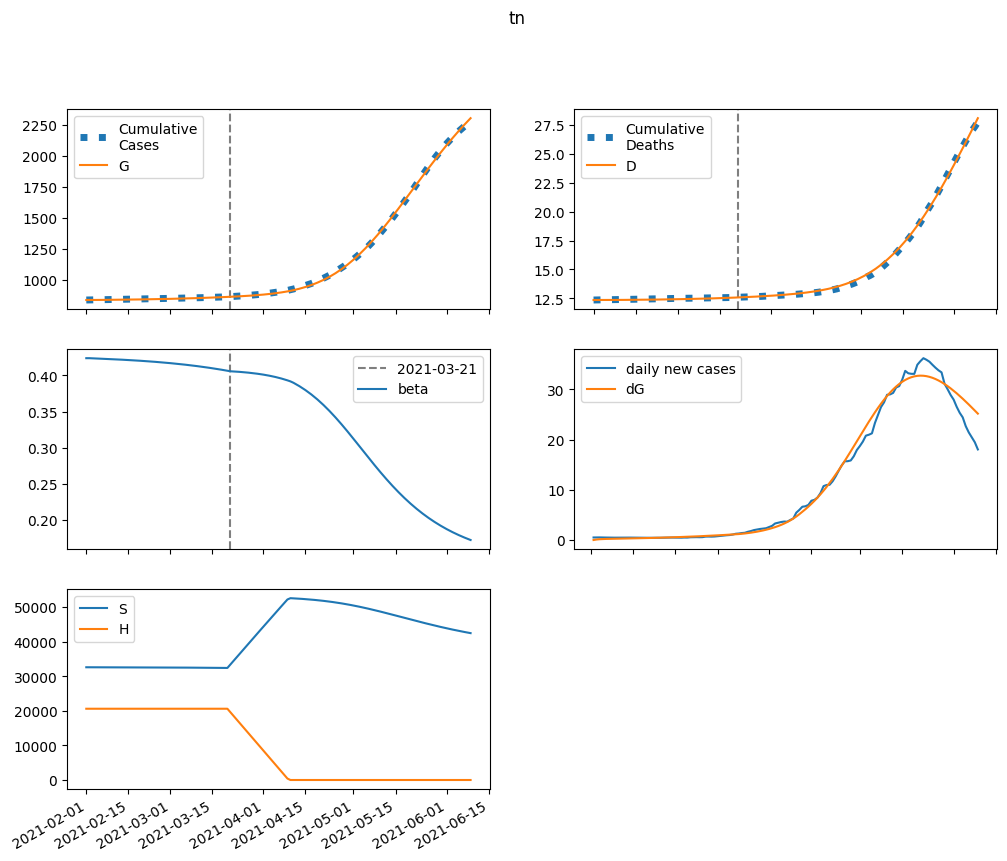

The table this chart was drawn from, first rows:
series, 2021-02-01, 2021-02-02, 2021-02-03, 2021-02-04, 2021-02-05, 2021-02-06, 2021-02-07, 2021-02-08, 2021-02-09, 2021-02-10, 2021-02-11, 2021-02-12, 2021-02-13, 2021-02-14, 2021-02-15, 2021-02-16, 2021-02-17, 2021-02-18, 2021-02-19, 2021-02-20, 2021-02-21, 2021-02-22, 2021-02-23
S, 32586976, 32584675, 32582675, 32580804, 32578969, 32577120, 32575229, 32573279, 32571261, 32569167, 32566992, 32564732, 32562383, 32559942, 32557404, 32554766, 32552023, 32549173, 32546210, 32543131, 32539931, 32536607, 32533152
E, 0.0, 2302, 3611, 4399, 4914, 5288, 5593, 5865, 6124, 6381, 6641, 6909, 7185, 7471, 7768, 8076, 8395, 8727, 9072, 9429, 9800, 10185, 10584
I, 1730, 1592, 1564, 1595, 1657, 1737, 1826, 1921, 2021, 2124, 2229, 2338, 2449, 2563, 2681, 2802, 2926, 3055, 3187, 3324, 3465, 3611, 3762
A, 10291, 8859, 8218, 8003, 8019, 8166, 8388, 8658, 8960, 9287, 9634, 9999, 10383, 10784, 11203, 11640, 12095, 12569, 13062, 13575, 14108, 14663, 15239
IH, 0.0, 69.23, 125.8, 175.4, 221.1, 264.5, 306.7, 348.1, 389.1, 429.7, 470.4, 511, 551.8, 592.8, 634.2, 676, 718.3, 761.2, 804.8, 849.3, 894.6, 940.9, 988.2
IN, 69.21, 125.5, 165.8, 197.5, 224.6, 249, 272.1, 294.5, 316.6, 338.5, 360.4, 382.5, 404.8, 427.4, 450.4, 473.8, 497.7, 522.1, 547.1, 572.8, 599.1, 626.2, 654.1
D, 12356, 12356, 12356, 12357, 12357, 12358, 12359, 12360, 12362, 12363, 12365, 12367, 12369, 12371, 12373, 12376, 12378, 12381, 12384, 12387, 12390, 12394, 12397
R, 0.0, 1444, 2707, 3893, 5060, 6239, 7448, 8696, 9989, 11333, 12730, 14184, 15697, 17271, 18909, 20614, 22389, 24235, 26156, 28154, 30233, 32396, 34646
G, 838340, 838340, 838439, 838595, 838785, 838997, 839226, 839467, 839721, 839985, 840261, 840547, 840846, 841156, 841479, 841814, 842163, 842525, 842902, 843294, 843701, 844124, 844564
H, 20598088, 20598088, 20598088, 20598088, 20598088, 20598088, 20598088, 20598088, 20598088, 20598088, 20598088, 20598088, 20598088, 20598088, 20598088, 20598088, 20598088, 20598088, 20598088, 20598088, 20598088, 20598088, 20598088
beta, 0.4239, 0.4239, 0.4237, 0.4235, 0.4233, 0.4231, 0.423, 0.4228, 0.4226, 0.4224, 0.4222, 0.422, 0.4218, 0.4216, 0.4213, 0.4211, 0.4209, 0.4206, 0.4203, 0.42, 0.4198, 0.4195, 0.4192
